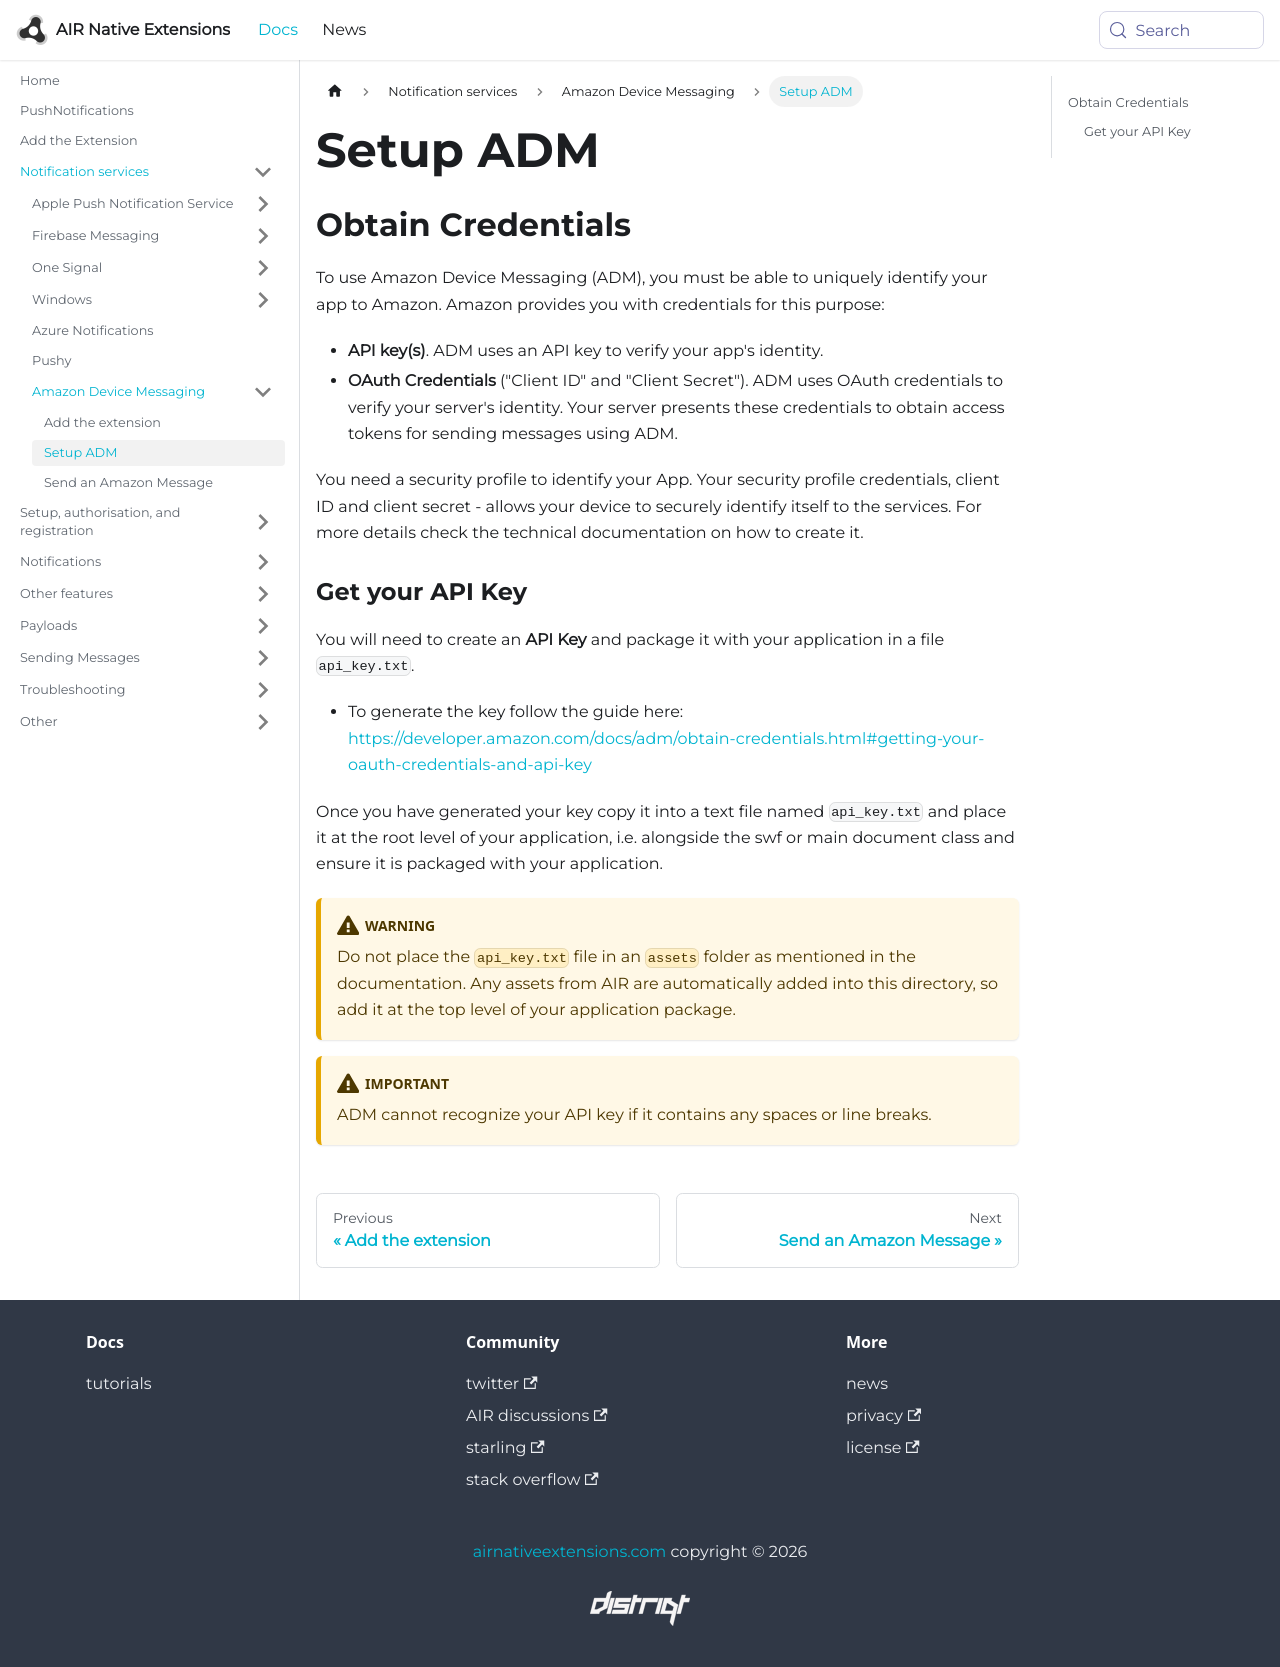

repository: airnativeextensions/nativeextensions-documentation · page: docs/pushnotifications/amazon/amazon-device-messaging/index.html · generator: docusaurus

---
title: Setup ADM
sidebar_label: Setup ADM
---


## Obtain Credentials

To use Amazon Device Messaging (ADM), you must be able to uniquely identify your app to Amazon. Amazon provides you with credentials for this purpose:

- **API key(s)**. ADM uses an API key to verify your app's identity.
- **OAuth Credentials** ("Client ID" and "Client Secret"). ADM uses OAuth credentials to verify your server's identity. Your server presents these credentials to obtain access tokens for sending messages using ADM.


You need a security profile to identify your App. Your security profile credentials, client ID and client secret - allows your device to securely identify itself to the services. For more details check the technical documentation on how to create it.


### Get your API Key

You will need to create an **API Key** and package it with your application in a file `api_key.txt`.

- To generate the key follow the guide here: https://developer.amazon.com/docs/adm/obtain-credentials.html#getting-your-oauth-credentials-and-api-key

Once you have generated your key copy it into a text file named `api_key.txt` and place it at the root level of your application, i.e. alongside the swf or main document class and ensure it is packaged with your application.

:::warning
Do not place the `api_key.txt` file in an `assets` folder as mentioned in the documentation. Any assets from AIR are automatically added into this directory, so add it at the top level of your application package.
:::

:::warning Important
ADM cannot recognize your API key if it contains any spaces or line breaks.
:::
